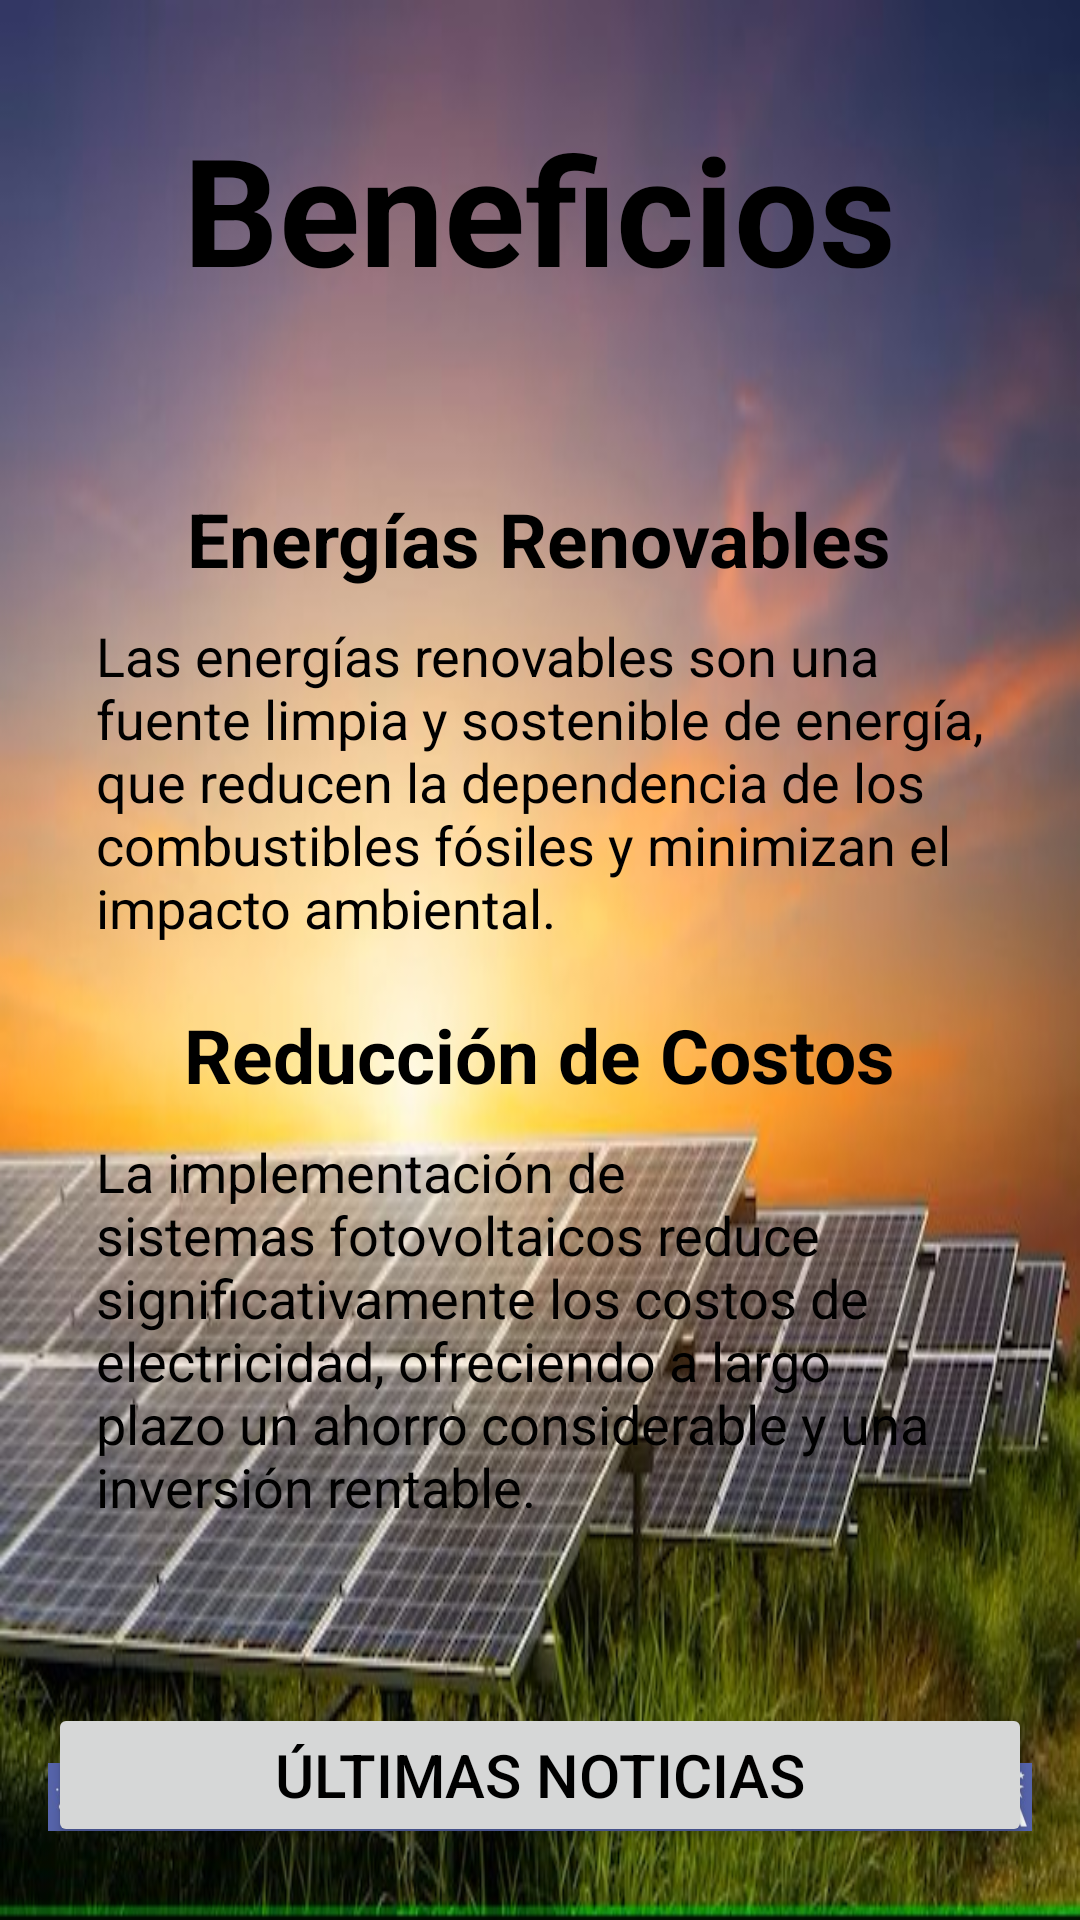

Here is an Android app screen rendered from its layout file. Give the layout XML and the strings, colors and styles it references.
<!-- AndroidManifest.xml: application theme Theme.SunStream -->
<!-- res/layout/activity_beneficios.xml -->
<?xml version="1.0" encoding="utf-8"?>
<RelativeLayout xmlns:android="http://schemas.android.com/apk/res/android"
    android:layout_width="match_parent"
    android:layout_height="match_parent"
    android:background="@drawable/wallpaper"
    android:padding="16dp">

    <TextView
        android:id="@+id/tv_titulo_beneficios"
        android:layout_width="wrap_content"
        android:layout_height="wrap_content"
        android:layout_centerHorizontal="true"
        android:layout_marginTop="20dp"
        android:text="Beneficios"
        android:textSize="50sp"
        android:textColor="@color/black"
        android:textStyle="bold" />

    <TextView
        android:id="@+id/tv_energias_renovables"
        android:layout_width="wrap_content"
        android:layout_height="wrap_content"
        android:layout_below="@+id/tv_titulo_beneficios"
        android:layout_marginTop="60dp"
        android:layout_centerHorizontal="true"
        android:text="Energías Renovables"
        android:textSize="25sp"
        android:textColor="@color/black"
        android:textStyle="bold" />

    <TextView
        android:id="@+id/tv_parrafo_energias"
        android:layout_width="wrap_content"
        android:layout_height="wrap_content"
        android:layout_below="@id/tv_energias_renovables"
        android:layout_marginTop="10dp"
        android:layout_marginLeft="16dp"
        android:layout_marginRight="16dp"
        android:layout_centerHorizontal="true"
        android:text="Las energías renovables son una fuente limpia y sostenible de energía, que reducen la dependencia de los combustibles fósiles y minimizan el impacto ambiental."
        android:textSize="18sp"
        android:textColor="@color/black" />

    <TextView
        android:id="@+id/tv_reduccion_costos"
        android:layout_width="wrap_content"
        android:layout_height="wrap_content"
        android:layout_below="@+id/tv_parrafo_energias"
        android:layout_marginTop="20dp"
        android:layout_centerHorizontal="true"
        android:text="Reducción de Costos"
        android:textSize="25sp"
        android:textColor="@color/black"
        android:textStyle="bold" />

    <TextView
        android:id="@+id/tv_parrafo_costos"
        android:layout_width="wrap_content"
        android:layout_height="wrap_content"
        android:layout_below="@id/tv_reduccion_costos"
        android:layout_marginTop="10dp"
        android:layout_marginLeft="16dp"
        android:layout_marginRight="16dp"
        android:layout_centerHorizontal="true"
        android:text="La implementación de sistemas fotovoltaicos reduce significativamente los costos de electricidad, ofreciendo a largo plazo un ahorro considerable y una inversión rentable."
        android:textSize="18sp"
        android:textColor="@color/black" />

    <Button
        android:id="@+id/btn_ultimas_noticias"
        android:layout_width="match_parent"
        android:layout_height="wrap_content"
        android:layout_below="@id/tv_parrafo_costos"
        android:layout_marginTop="60dp"
        android:text="Últimas Noticias"
        android:textSize="20sp"
        android:textColor="@color/black"/>

    <ImageView
        android:id="@+id/iv_banner_beneficios"
        android:layout_width="match_parent"
        android:layout_height="50dp"
        android:layout_alignParentBottom="true"
        android:src="@drawable/baner" />

</RelativeLayout>
<!-- resources referenced by this layout -->
<resources>
  <!-- drawable baner: jpg bitmap (drawable, 15500 bytes) -->
  <!-- drawable wallpaper: jpg bitmap (drawable, 59530 bytes) -->
  <style name="Theme.SunStream" parent="Base.Theme.SunStream" />
  <style name="Base.Theme.SunStream" parent="Theme.Material3.DayNight.NoActionBar">
          
          
      </style>
  <!-- not gathered from this repository: default colours our renderer supplied (Android Studio template values) -->
  <color name="black">#FF000000</color>
</resources>
